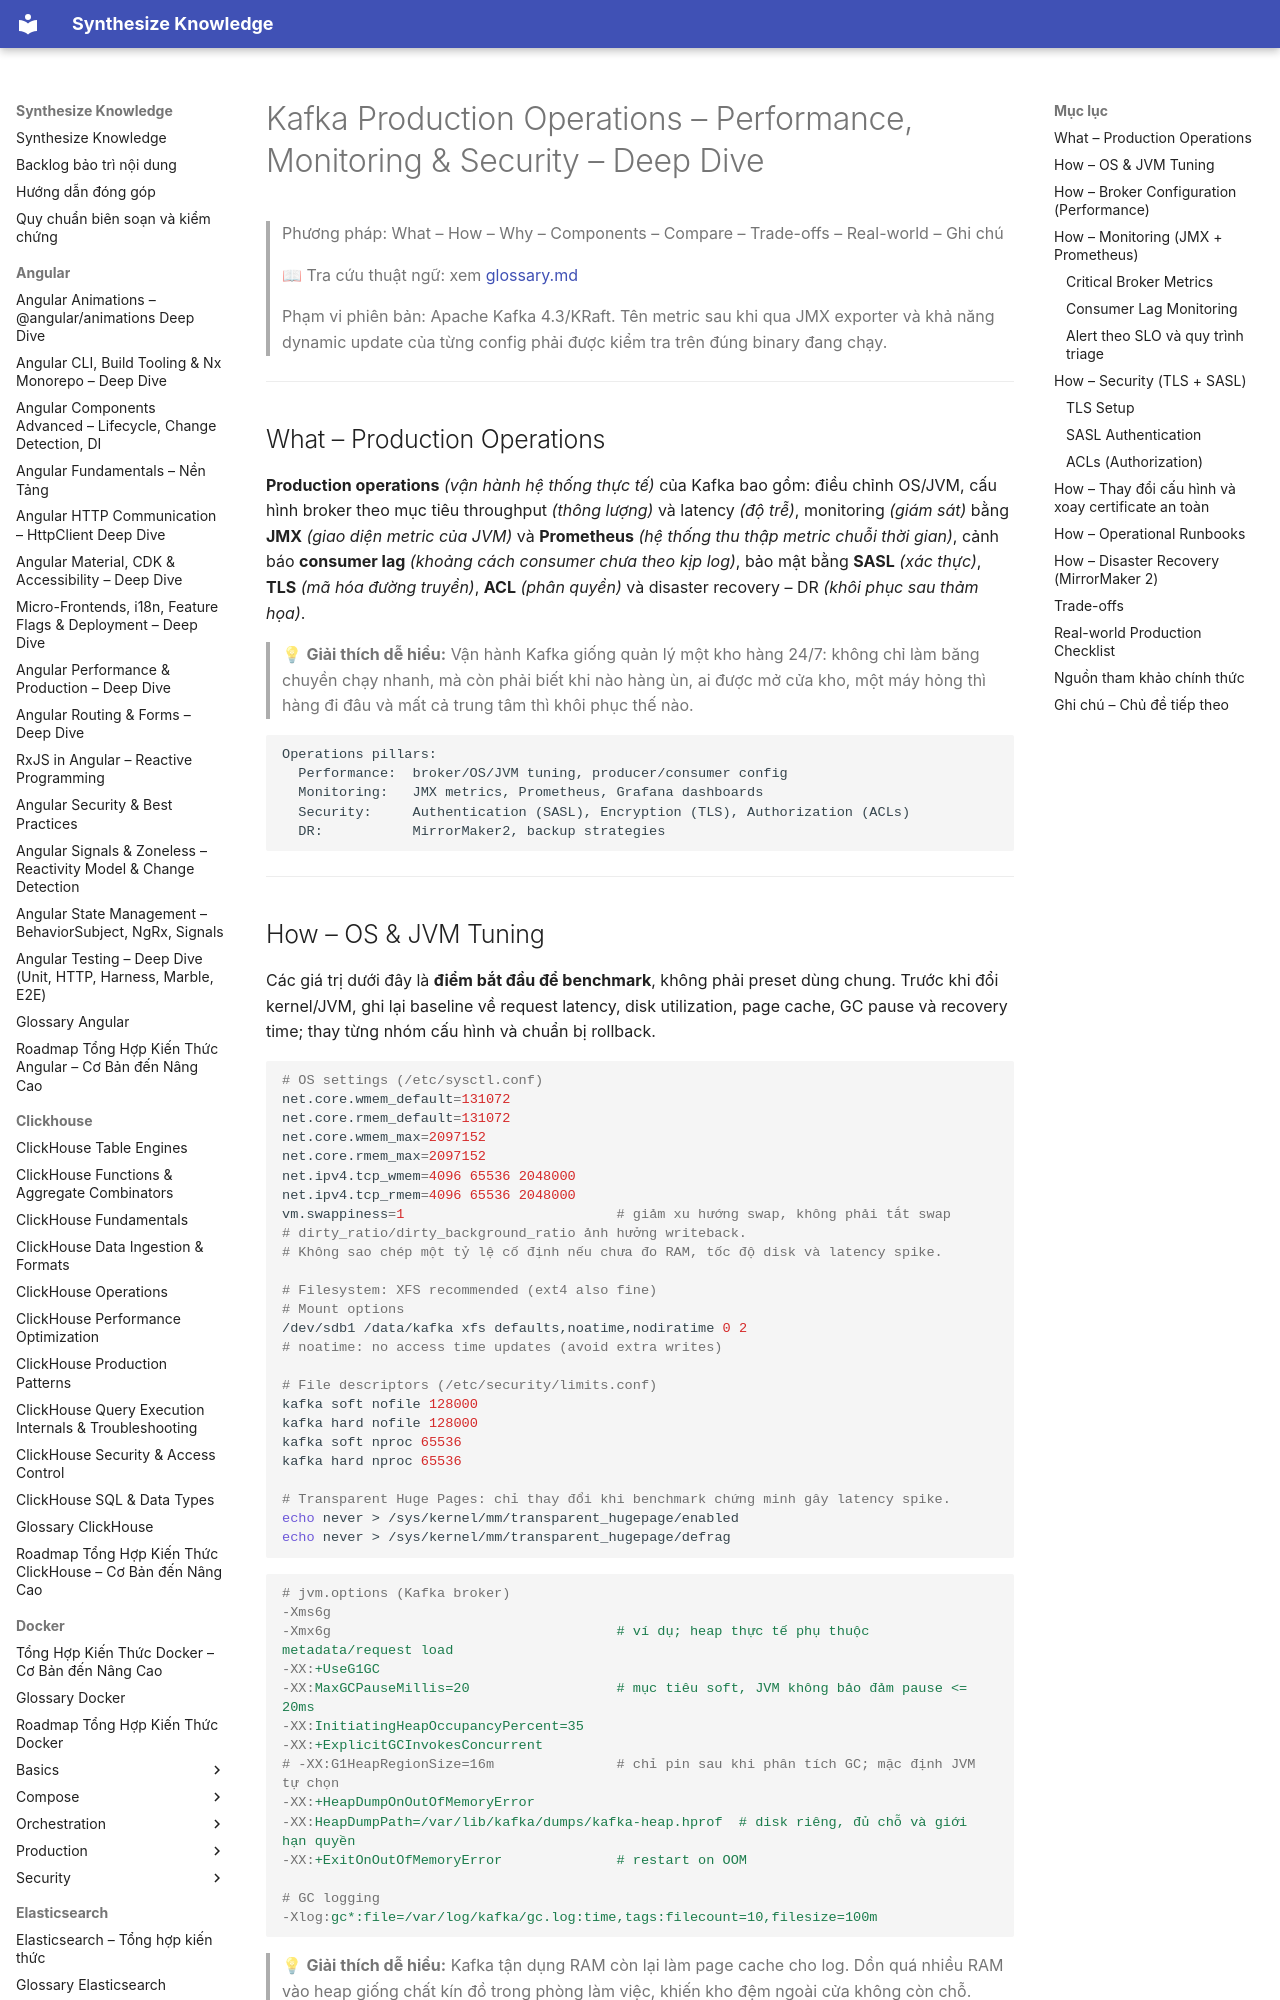

repository: hieutran2811/synthesize_knowledge · page: kafka/operations/production/index.html · generator: mkdocs

---
title: "Kafka Production Operations – Performance, Monitoring & Security – Deep Dive"
topic: kafka
level: mixed
review_status: needs_review
content_updated: 2026-07-27
last_verified: null
version_scope: "Apache Kafka 4"
source_count: 7
---
# Kafka Production Operations – Performance, Monitoring & Security – Deep Dive

> Phương pháp: What – How – Why – Components – Compare – Trade-offs – Real-world – Ghi chú
>
> 📖 Tra cứu thuật ngữ: xem [glossary.md](../glossary.md)
>
> Phạm vi phiên bản: Apache Kafka 4.3/KRaft. Tên metric sau khi qua JMX exporter và khả năng dynamic update của từng config phải được kiểm tra trên đúng binary đang chạy.

---

## What – Production Operations

**Production operations** *(vận hành hệ thống thực tế)* của Kafka bao gồm: điều chỉnh OS/JVM, cấu hình broker theo mục tiêu throughput *(thông lượng)* và latency *(độ trễ)*, monitoring *(giám sát)* bằng **JMX** *(giao diện metric của JVM)* và **Prometheus** *(hệ thống thu thập metric chuỗi thời gian)*, cảnh báo **consumer lag** *(khoảng cách consumer chưa theo kịp log)*, bảo mật bằng **SASL** *(xác thực)*, **TLS** *(mã hóa đường truyền)*, **ACL** *(phân quyền)* và disaster recovery – DR *(khôi phục sau thảm họa)*.

> 💡 **Giải thích dễ hiểu:**
> Vận hành Kafka giống quản lý một kho hàng 24/7: không chỉ làm băng chuyền chạy nhanh, mà còn phải biết khi nào hàng ùn, ai được mở cửa kho, một máy hỏng thì hàng đi đâu và mất cả trung tâm thì khôi phục thế nào.

```text
Operations pillars:
  Performance:  broker/OS/JVM tuning, producer/consumer config
  Monitoring:   JMX metrics, Prometheus, Grafana dashboards
  Security:     Authentication (SASL), Encryption (TLS), Authorization (ACLs)
  DR:           MirrorMaker2, backup strategies
```

---

## How – OS & JVM Tuning

Các giá trị dưới đây là **điểm bắt đầu để benchmark**, không phải preset dùng chung. Trước khi đổi kernel/JVM, ghi lại baseline về request latency, disk utilization, page cache, GC pause và recovery time; thay từng nhóm cấu hình và chuẩn bị rollback.

```bash
# OS settings (/etc/sysctl.conf)
net.core.wmem_default=131072
net.core.rmem_default=131072
net.core.wmem_max=2097152
net.core.rmem_max=2097152
net.ipv4.tcp_wmem=4096 65536 2048000
net.ipv4.tcp_rmem=4096 65536 2048000
vm.swappiness=1                          # giảm xu hướng swap, không phải tắt swap
# dirty_ratio/dirty_background_ratio ảnh hưởng writeback.
# Không sao chép một tỷ lệ cố định nếu chưa đo RAM, tốc độ disk và latency spike.

# Filesystem: XFS recommended (ext4 also fine)
# Mount options
/dev/sdb1 /data/kafka xfs defaults,noatime,nodiratime 0 2
# noatime: no access time updates (avoid extra writes)

# File descriptors (/etc/security/limits.conf)
kafka soft nofile 128000
kafka hard nofile 128000
kafka soft nproc 65536
kafka hard nproc 65536

# Transparent Huge Pages: chỉ thay đổi khi benchmark chứng minh gây latency spike.
echo never > /sys/kernel/mm/transparent_hugepage/enabled
echo never > /sys/kernel/mm/transparent_hugepage/defrag
```

```properties
# jvm.options (Kafka broker)
-Xms6g
-Xmx6g                                   # ví dụ; heap thực tế phụ thuộc metadata/request load
-XX:+UseG1GC
-XX:MaxGCPauseMillis=20                  # mục tiêu soft, JVM không bảo đảm pause <= 20ms
-XX:InitiatingHeapOccupancyPercent=35
-XX:+ExplicitGCInvokesConcurrent
# -XX:G1HeapRegionSize=16m               # chỉ pin sau khi phân tích GC; mặc định JVM tự chọn
-XX:+HeapDumpOnOutOfMemoryError
-XX:HeapDumpPath=/var/lib/kafka/dumps/kafka-heap.hprof  # disk riêng, đủ chỗ và giới hạn quyền
-XX:+ExitOnOutOfMemoryError              # restart on OOM

# GC logging
-Xlog:gc*:file=/var/log/kafka/gc.log:time,tags:filecount=10,filesize=100m
```

> 💡 **Giải thích dễ hiểu:**
> Kafka tận dụng RAM còn lại làm page cache cho log. Dồn quá nhiều RAM vào heap giống chất kín đồ trong phòng làm việc, khiến kho đệm ngoài cửa không còn chỗ. Heap, page cache và disk phải được đo như một hệ thống; tuning GC chỉ đặt mục tiêu, không phải lời hứa độ trễ.

---
